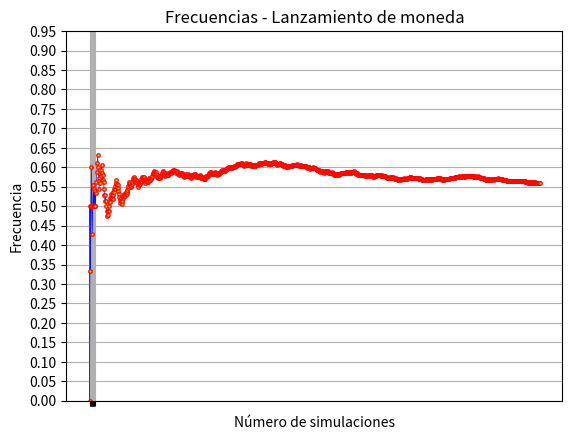

Here is the Python script that generated this plot:
import random

num_lanzamientos = 1000000
aguilas = 0
soles = 0

for i in range(num_lanzamientos):
    lanzamiento = random.choice(['Aguila','Sol'])
    if lanzamiento == 'Aguila':
        aguilas +=1
    else:
        soles += 1

print(f"De los {num_lanzamientos} lanzamientos:  {aguilas} resultaron en aguila y {soles} en soles.")


import numpy as np
import matplotlib.pyplot as plt

resultados = ['Aguila', 'Sol']
frecuencias = [aguilas/num_lanzamientos, soles/num_lanzamientos]


plt.bar(resultados, frecuencias)
plt.xlabel('Resultados')
plt.ylabel('Frecuencia')
plt.yticks(np.arange(0,0.6,0.025))
plt.title('Frecuencias - Lanzamiento de moneda')
plt.grid(True)
plt.show()

probabilidad_aguila = aguilas/num_lanzamientos
print('La "Probabilidad" de obtener aguila es:', probabilidad_aguila)
    



import random

num_lanzamientos = 100
suma_dados = 0

for i in range(num_lanzamientos):
    dado1 = random.randint(1, 6)
    dado2 = random.randint(1, 6)
    if dado1 + dado2 == 5:
        suma_dados += 1

probabilidad = suma_dados / num_lanzamientos
print(f"Probabilidad de obtener una suma de 5: {probabilidad:4f}")


import numpy as np
import matplotlib.pyplot as plt

import random

num_lanzamientos = 1000000
observaciones = np.zeros(11)
#frecuencias

for i in range(num_lanzamientos):
    dado1 = random.randint(1, 6)
    dado2 = random.randint(1, 6)
    #print(dado1 + dado2)
    observaciones[dado1 + dado2 -2] += 1

resultados = np.arange(2,13,1)
frecuencias = observaciones/num_lanzamientos


plt.bar(resultados, frecuencias)
plt.xlabel('Resultados')
plt.ylabel('Frecuencia')
plt.yticks(np.arange(0,0.25,0.01))
plt.xticks(np.arange(2,13,1))

plt.title('Frecuencias - Lanzamiento de moneda')
plt.grid(True)
plt.show()

print(f"Probabilidad de obtener una suma de 5: {frecuencias[5-2]:4f}")

import random

def coincide_cumpleaños(num_personas):
    cumpleaños = set()
    
    for i in range(num_personas):
        dia = random.randint(1, 365) 
        if dia in cumpleaños:
            return True  
        cumpleaños.add(dia)
    return False  


num_personas = 10
num_simulaciones = 100000


num_exito = 0
for i in range(num_simulaciones):
    if  coincide_cumpleaños(num_personas):
        num_exito += 1

probabilidad = num_exito / num_simulaciones

print(f"La probabilidad de que al menos dos personas compartan el mismo cumpleaños en un grupo de {num_personas} personas es  {probabilidad}")

import random
import matplotlib.pyplot as plt

def coincide_cumpleaños(num_personas):
    cumpleaños = set()
    
    for i in range(num_personas):
        dia = random.randint(1, 365) 
        if dia in cumpleaños:
            return True  
        cumpleaños.add(dia)
    return False  


num_personas = 25
num_simulaciones = 1000

x = list(range(1,num_simulaciones+1,1))
y = list(range(1,num_simulaciones+1,1))

num_exito = 0

for i in range(num_simulaciones):
    if  coincide_cumpleaños(num_personas):
        num_exito += 1
    y[i] = num_exito / (i+1)  

plt.plot(x,y,linewidth=0.5, color='blue', marker = 'o', markersize = 2.5, markerfacecolor='gold', markeredgecolor = 'r', alpha = 0.9)
plt.xlabel('Número de simulaciones')
plt.ylabel('Frecuencia')
plt.yticks(np.arange(0,1,0.05))
plt.grid(True)
plt.show()

probabilidad = num_exito / num_simulaciones

print(f"La probabilidad de que al menos dos personas compartan el mismo cumpleaños en un grupo de {num_personas} personas es  {probabilidad}")

